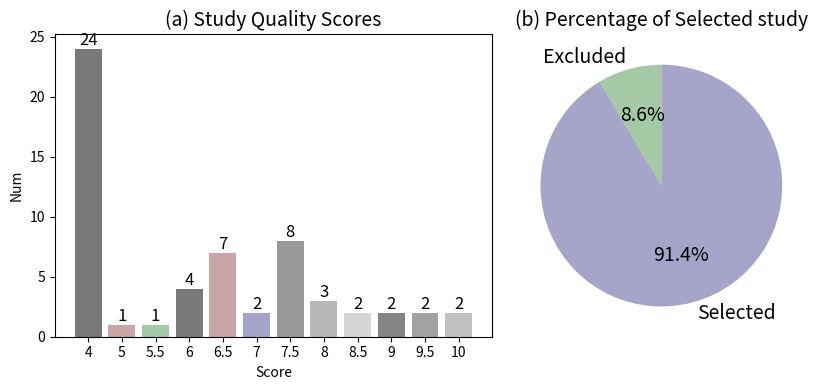

Reproduce this figure in Python.
import matplotlib.pyplot as plt

# 数据
categories = [ '4', '5', '5.5', '6', '6.5', '7','7.5', '8', '8.5','9', '9.5', '10']
sizes = [24, 1, 1, 4, 7, 2, 8, 3,2,  2, 2, 2]

# 颜色
# colors = [(0.114, 0.569, 0.753, 0.6),
# (0.902, 0.420, 0.202, 0.6),
# (0.302, 0.686, 0.290, 0.6),
# (0.800, 0.137, 0.137, 0.6),
# (0.500, 0.376, 0.635, 0.6),
# (0.800, 0.400, 0.671, 0.6),
# (0.525, 0.171, 0.353, 0.6),
# (0.710, 0.671, 0.184, 0.6),
# (0.184, 0.525, 0.710, 0.6),
# (0.353, 0.710, 0.290, 0.6),
# (0.600, 0.257, 0.525, 0.6),
# (0.271, 0.137, 0.800, 0.6)]
colors = [(0.345, 0.345, 0.345, 0.8),
          (0.737, 0.561, 0.561, 0.8),
          (0.561, 0.737, 0.561, 0.8),
          (0.345, 0.345, 0.345, 0.8),
          (0.737, 0.561, 0.561, 0.8),
          (0.561, 0.561, 0.737, 0.8),
          (0.5, 0.5, 0.5, 0.8),
          (0.65, 0.65, 0.65, 0.8),
          (0.8, 0.8, 0.8, 0.8),
          (0.4, 0.4, 0.4, 0.8),
          (0.55, 0.55, 0.55, 0.8),
          (0.7, 0.7, 0.7, 0.8)]
colors1 = [  (0.561, 0.737, 0.561, 0.8),
             (0.561, 0.561, 0.737, 0.8)]
fig, (ax1, ax2) = plt.subplots(1, 2, figsize=(9, 4),  tight_layout=True)
# 创建柱形图
ax1.bar(categories, sizes, color=colors)

# 添加数值标签
for i, size in enumerate(sizes):
    ax1.text(i, size, str(size), ha='center', va='bottom', fontsize=12)

# 添加标题
# plt.title('Study Quality Scores')
plt.subplots_adjust(left=0.1, right=0.95, top=0.95)
ax1.set_xlabel('Score')
ax1.set_ylabel('Num')
ax1.set_title('(a) Study Quality Scores', fontsize=14)

ax2.pie([3,32], labels=['Excluded', 'Selected'], colors=colors1, autopct='%1.1f%%', startangle=90, textprops={'fontsize': 14})
ax2.set_title('(b) Percentage of Selected study', fontsize=14)
plt.subplots_adjust(wspace=0.4)
output_file = "study-quality-score.jpg"

plt.savefig(output_file, format='jpeg', dpi=400)  # 设置dpi参数可以调整图像
# 显示图形
plt.show()
